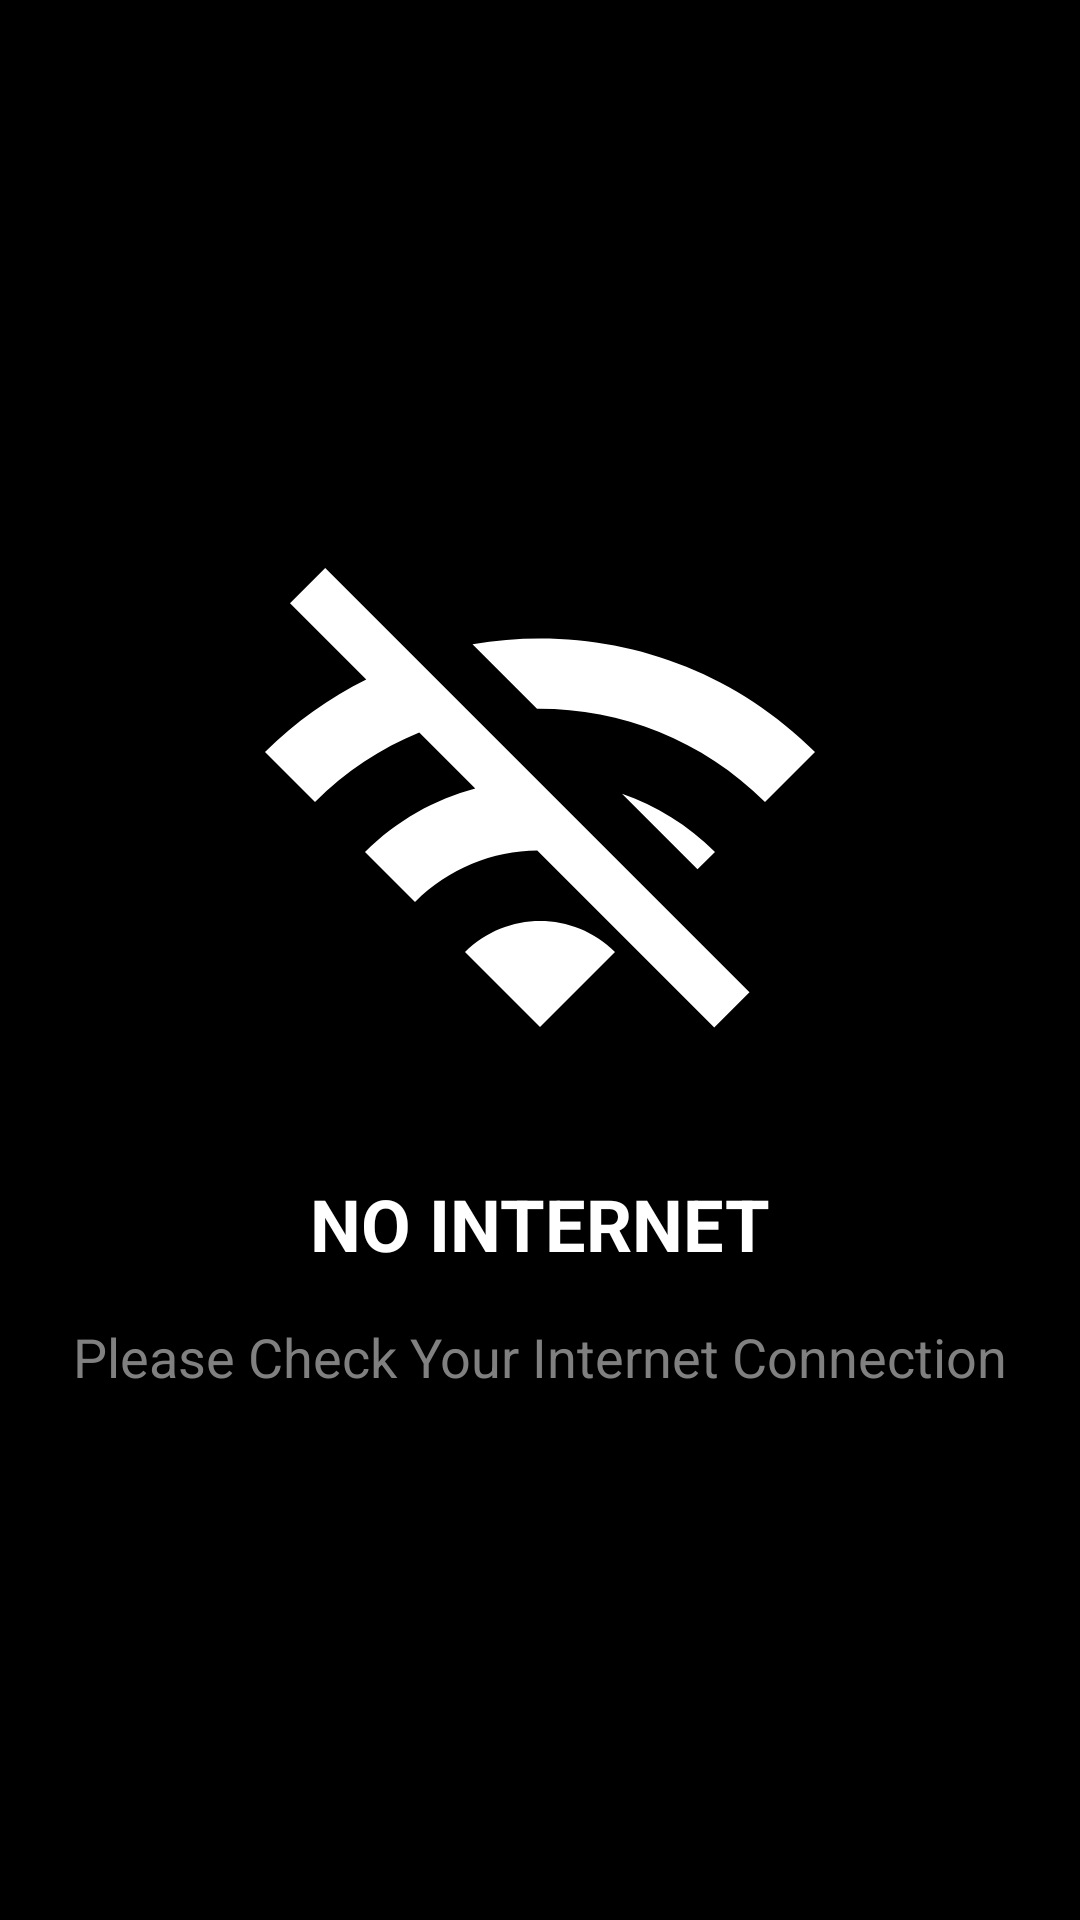

Android layout source for this screen:
<!-- AndroidManifest.xml: application theme Theme.TrendingRepos -->
<!-- res/layout/no_internet_screen.xml -->
<?xml version="1.0" encoding="utf-8"?>
<androidx.constraintlayout.widget.ConstraintLayout xmlns:android="http://schemas.android.com/apk/res/android"
    xmlns:app="http://schemas.android.com/apk/res-auto"
    xmlns:tools="http://schemas.android.com/tools"
    android:layout_width="match_parent"
    android:layout_height="match_parent"
    android:background="@color/black">

    <androidx.appcompat.widget.AppCompatImageView
        android:id="@+id/appCompatImageView2"
        android:layout_width="200dp"
        android:layout_height="200dp"
        android:layout_marginBottom="16dp"
        app:srcCompat="@drawable/outline_wifi_off_24"
        app:layout_constraintBottom_toTopOf="@+id/textView4"
        app:layout_constraintEnd_toEndOf="parent"
        app:layout_constraintStart_toStartOf="parent"
        app:layout_constraintTop_toTopOf="parent"
        app:layout_constraintVertical_chainStyle="packed" />

    <androidx.appcompat.widget.AppCompatTextView
        android:id="@+id/textView5"
        android:layout_width="wrap_content"
        android:layout_height="wrap_content"
        android:text="@string/check_internet"
        android:textSize="18sp"
        android:textColor="@color/gray"
        app:layout_constraintBottom_toBottomOf="parent"
        app:layout_constraintEnd_toEndOf="parent"
        app:layout_constraintStart_toStartOf="parent"
        app:layout_constraintTop_toBottomOf="@+id/textView4" />

    <androidx.appcompat.widget.AppCompatTextView
        android:id="@+id/textView4"
        android:layout_width="wrap_content"
        android:layout_height="wrap_content"
        android:layout_marginBottom="16dp"
        android:text="NO INTERNET"
        android:textColor="@color/white"
        android:textSize="24sp"
        android:textStyle="bold"
        app:layout_constraintBottom_toTopOf="@+id/textView5"
        app:layout_constraintEnd_toEndOf="parent"
        app:layout_constraintStart_toStartOf="parent"
        app:layout_constraintTop_toBottomOf="@+id/appCompatImageView2" />

</androidx.constraintlayout.widget.ConstraintLayout>
<!-- resources referenced by this layout -->
<resources>
  <color name="black">#FF000000</color>
  <color name="gray">#808080</color>
  <color name="white">#FFFFFFFF</color>
  <!-- drawable outline_wifi_off_24 (drawable) -->
  <vector android:height="24dp" android:tint="#FFFFFF"
      android:viewportHeight="24" android:viewportWidth="24"
      android:width="24dp" xmlns:android="http://schemas.android.com/apk/res/android">
      <path android:fillColor="@android:color/white" android:pathData="M21,11l2,-2c-3.73,-3.73 -8.87,-5.15 -13.7,-4.31l2.58,2.58c3.3,-0.02 6.61,1.22 9.12,3.73zM19,13c-1.08,-1.08 -2.36,-1.85 -3.72,-2.33l3.02,3.02 0.7,-0.69zM9,17l3,3 3,-3c-1.65,-1.66 -4.34,-1.66 -6,0zM3.41,1.64L2,3.05 5.05,6.1C3.59,6.83 2.22,7.79 1,9l2,2c1.23,-1.23 2.65,-2.16 4.17,-2.78l2.24,2.24C7.79,10.89 6.27,11.74 5,13l2,2c1.35,-1.35 3.11,-2.04 4.89,-2.06l7.08,7.08 1.41,-1.41L3.41,1.64z"/>
  </vector>
  <string name="check_internet">Please Check Your Internet Connection</string>
  <style name="Theme.TrendingRepos" parent="Base.Theme.TrendingRepos">
          <item name="colorPrimaryDark">@color/dark_gray</item>
  
      </style>
  <style name="Base.Theme.TrendingRepos" parent="Theme.Material3.DayNight.NoActionBar">
      </style>
  <color name="dark_gray">#282844</color>
</resources>
